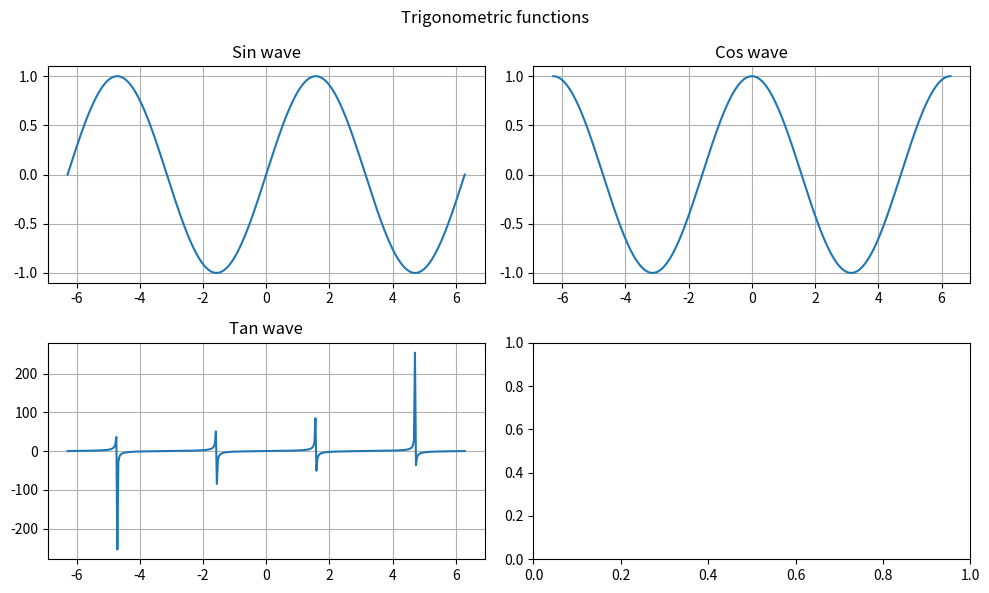

Write Python code to recreate this figure.
import matplotlib.pyplot as plt
import numpy as np

# 1.
x = np.linspace(-2 * np.pi, 2 * np.pi, 400)

# Calculate y values for each function
y_sin = np.sin(x)
y_cos = np.cos(x)
y_tan = np.tan(x)


# Use plt.subplots() to create a 2x2 grid of subplots.
# Plot the following:
# A sine wave in the first subplot (axs[0, 0])
# A cosine wave in the second subplot (axs[0, 1])
# A tangent wave in the third subplot (axs[1, 0])
# Leave the fourth subplot (axs[1, 1]) empty.
# Set an appropriate title for each subplot.
# Add an overall title for the figure: "Trigonometric Functions"
# Adjust spacing between subplots to avoid overlap.

# Bonus:
# Set the figure size to 10x6 inches.
# Add a grid to each of the three plots.

y_values = [y_sin, y_cos, y_tan]
titles = ["Sin wave", "Cos wave", "Tan wave"]
fig, axs = plt.subplots(2, 2, figsize=(10, 6))
fig.suptitle("Trigonometric functions")
for i in range(2):
    for j in range(2):
        if i + j != 2:
            idx = i * 2 + j
            axs[i][j].plot(x, y_values[idx])
            axs[i][j].set_title(titles[idx])
            axs[i][j].grid()
plt.tight_layout()
plt.show()
